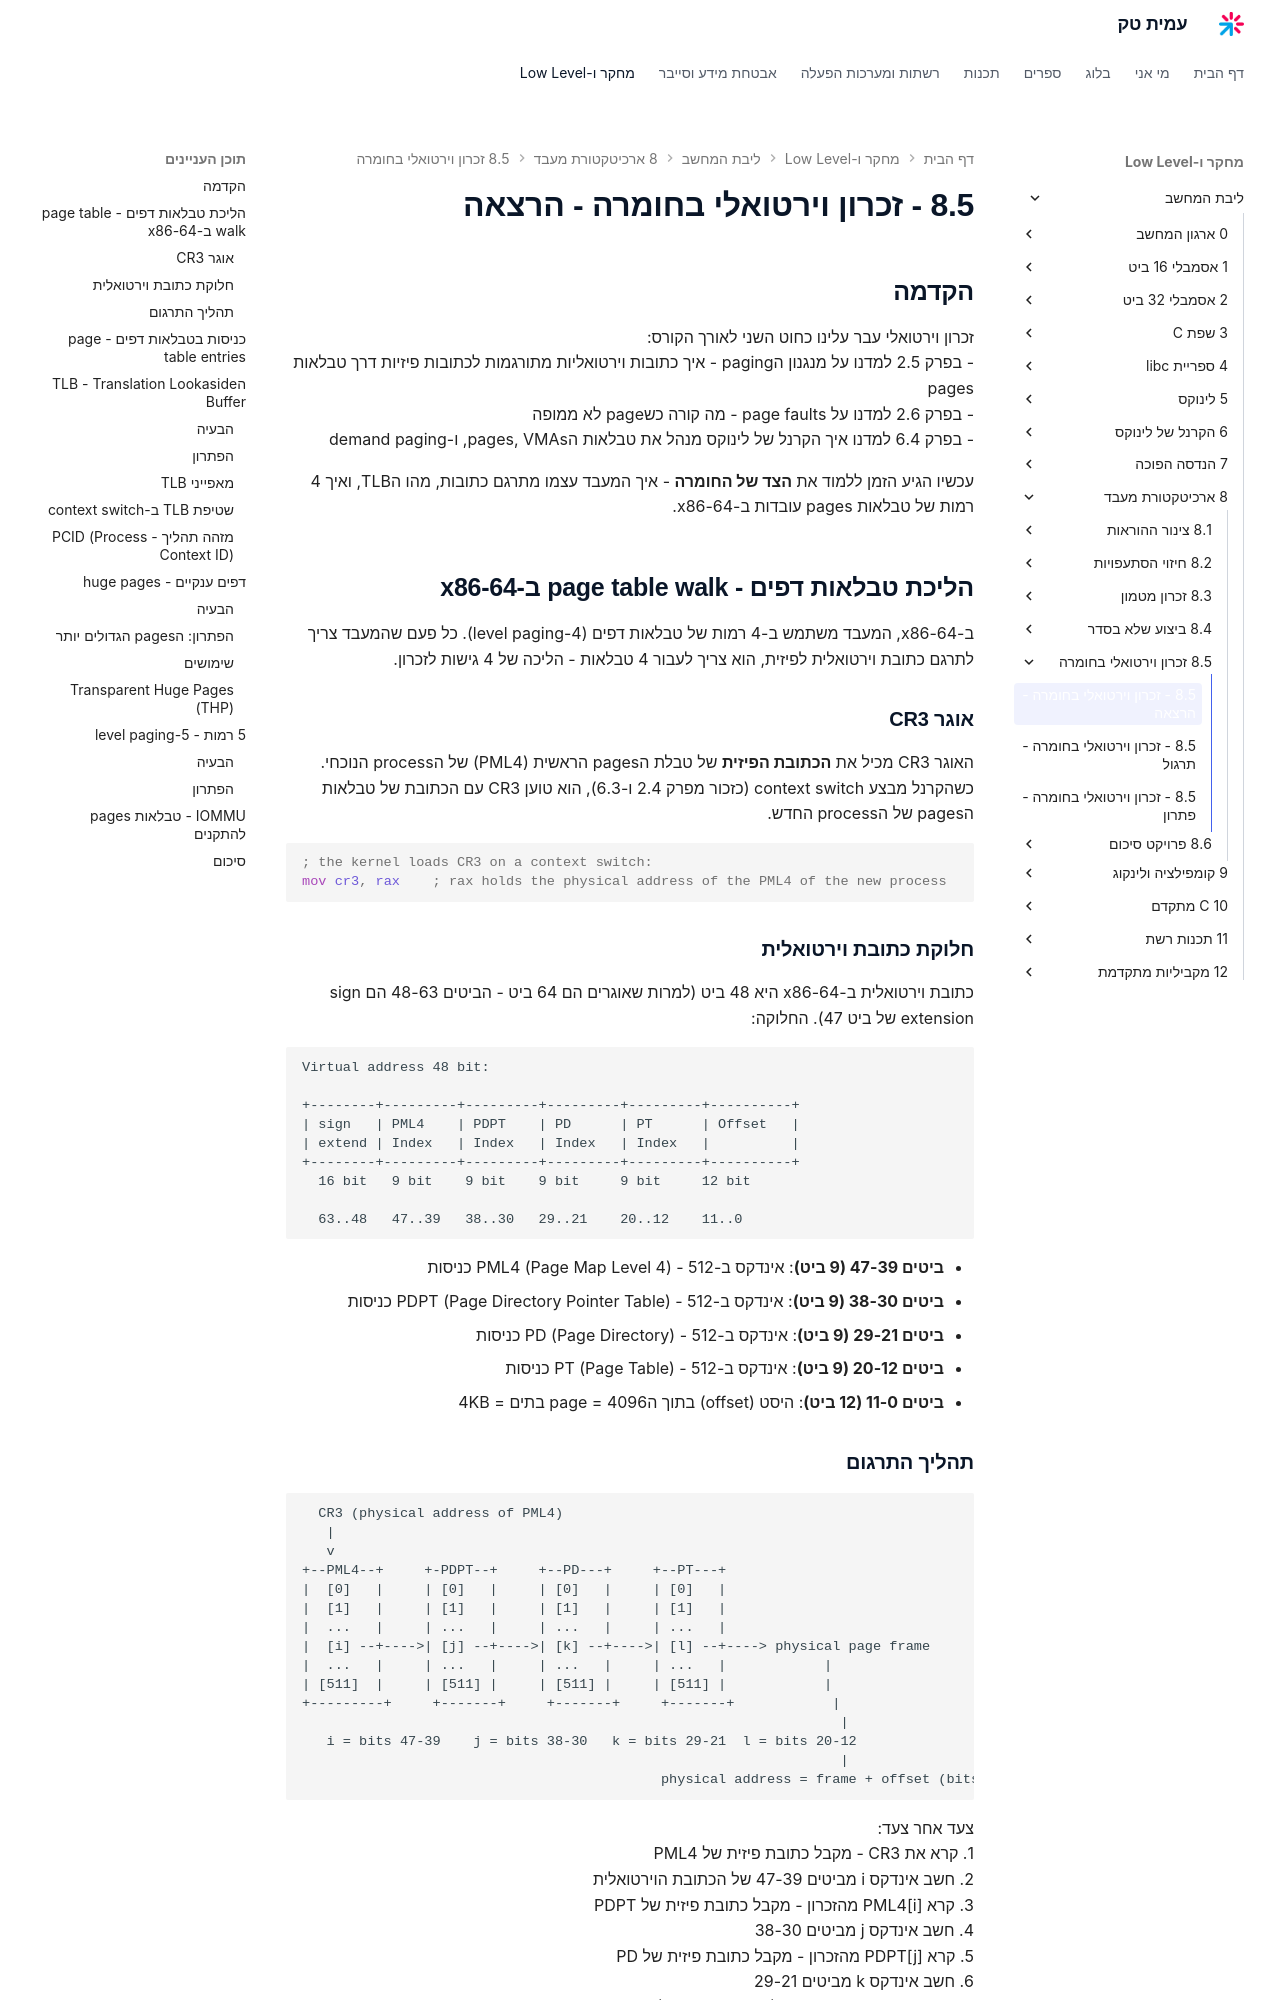

repository: AmitPinchasi/amittech · page: ליבת-המחשב/8 - ארכיטקטורת מעבד/8.5 - זכרון וירטואלי בחומרה/8.5 - זכרון וירטואלי בחומרה - הרצאה/index.html · generator: mkdocs

## הקדמה

זכרון וירטואלי עבר עלינו כחוט השני לאורך הקורס:
- בפרק 2.5 למדנו על מנגנון הpaging - איך כתובות וירטואליות מתורגמות לכתובות פיזיות דרך טבלאות pages
- בפרק 2.6 למדנו על page faults - מה קורה כשpage לא ממופה
- בפרק 6.4 למדנו איך הקרנל של לינוקס מנהל את טבלאות הpages, VMAs, ו-demand paging

עכשיו הגיע הזמן ללמוד את **הצד של החומרה** - איך המעבד עצמו מתרגם כתובות, מהו הTLB, ואיך 4 רמות של טבלאות pages עובדות ב-x86-64.

## הליכת טבלאות דפים - page table walk ב-x86-64

ב-x86-64, המעבד משתמש ב-4 רמות של טבלאות דפים (4-level paging). כל פעם שהמעבד צריך לתרגם כתובת וירטואלית לפיזית, הוא צריך לעבור 4 טבלאות - הליכה של 4 גישות לזכרון.

### אוגר CR3

האוגר CR3 מכיל את **הכתובת הפיזית** של טבלת הpages הראשית (PML4) של הprocess הנוכחי. כשהקרנל מבצע context switch (כזכור מפרק 2.4 ו-6.3), הוא טוען CR3 עם הכתובת של טבלאות הpages של הprocess החדש.

```asm
; the kernel loads CR3 on a context switch:
mov cr3, rax    ; rax holds the physical address of the PML4 of the new process
```

### חלוקת כתובת וירטואלית

כתובת וירטואלית ב-x86-64 היא 48 ביט (למרות שאוגרים הם 64 ביט - הביטים 48-63 הם sign extension של ביט 47). החלוקה:

```
Virtual address 48 bit:

+--------+---------+---------+---------+---------+----------+
| sign   | PML4    | PDPT    | PD      | PT      | Offset   |
| extend | Index   | Index   | Index   | Index   |          |
+--------+---------+---------+---------+---------+----------+
  16 bit   9 bit    9 bit    9 bit     9 bit     12 bit

  63..48   47..39   38..30   29..21    20..12    11..0
```

- **ביטים 47-39 (9 ביט)**: אינדקס ב-PML4 (Page Map Level 4) - 512 כניסות
- **ביטים 38-30 (9 ביט)**: אינדקס ב-PDPT (Page Directory Pointer Table) - 512 כניסות
- **ביטים 29-21 (9 ביט)**: אינדקס ב-PD (Page Directory) - 512 כניסות
- **ביטים 20-12 (9 ביט)**: אינדקס ב-PT (Page Table) - 512 כניסות
- **ביטים 11-0 (12 ביט)**: היסט (offset) בתוך הpage = 4096 בתים = 4KB
